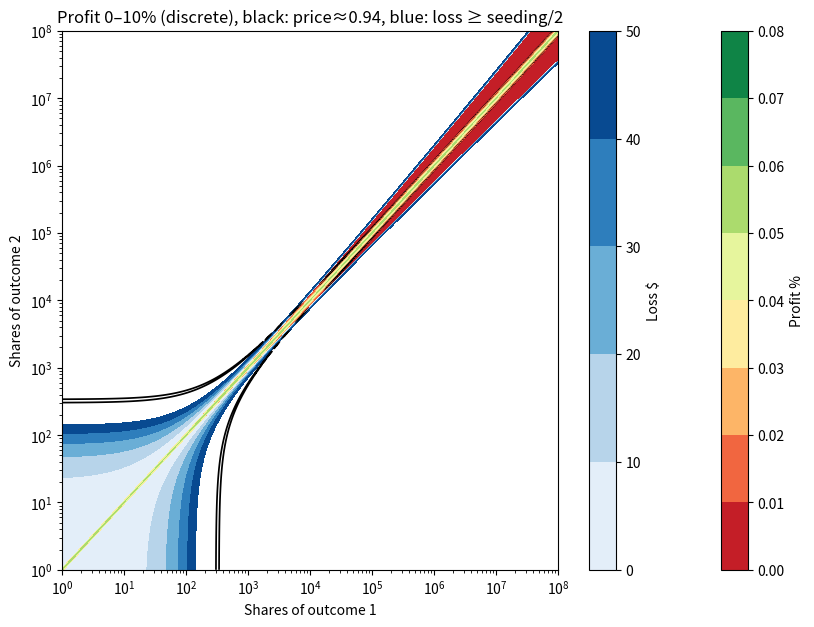

The matplotlib source for this figure:
import math
from matplotlib import patheffects
import numpy as np
import matplotlib.pyplot as plt
from matplotlib.colors import BoundaryNorm, ListedColormap, TwoSlopeNorm
import matplotlib.patches as mpatches

ALPHA = 0.043
SEEDING = 1666
FEE = 0


def compute_b(q, alpha):
    return alpha * np.sum(q)


def softmax_b(q, b):
    max_q = np.max(q)
    max_x = max_q / b
    x = q / b
    exps = np.exp(x - max_x)
    sum_exps = np.sum(exps)
    return np.exp(x - max_x) / sum_exps


def ls_lmsr_cost_vec(q, alpha):

    b = compute_b(q, alpha)
    max_q = np.max(q)
    max_x = max_q / b
    x = q / b
    sum_exps = np.sum(np.exp(x - max_x))
    ln_sum_exps = math.log(sum_exps)
    return b * (max_x + ln_sum_exps)


def ls_lsmr_price(q, alpha):
    b = compute_b(q, alpha)
    s = softmax_b(q, b)
    sum_s = np.sum(s * np.log(s))
    h_s = -sum_s
    com = alpha * h_s
    return s + com


def profit_two_outcomes(fee, alpha, seeding):

    base_cost = ls_lmsr_cost_vec(np.array([seeding, seeding]), alpha)

    N = 500
    x = np.logspace(0, 8, N)
    y = np.logspace(0, 8, N)

    Z = np.zeros((N, N))
    Z_ABSOLUTE = np.zeros((N, N))
    E = np.zeros((N, N))

    for i in range(N):
        for j in range(N):
            q = np.array([x[i] + seeding, y[j] + seeding])

            cost = ls_lmsr_cost_vec(q, alpha)
            price = ls_lsmr_price(q, alpha)

            # closeness of either price to 0.9
            E[j, i] = np.min(np.abs(price - 0.9))  # scalar field

            # worst-case payout and platform profit
            max_q = np.max(np.array([x[i], y[j]]))
            total_paid = (cost - base_cost) / (1 - fee)
            profit = total_paid - max_q
            profit_percent = profit / total_paid
            Z[j, i] = profit_percent
            Z_ABSOLUTE[j, i] = profit

    tol = 0.01
    # Fig size
    fig, ax = plt.subplots(figsize=(10, 7))
    ax.set_title("Profit 0–10% (discrete), black: price≈0.94, blue: loss ≥ seeding/2")
    ax.set_xscale("log")
    ax.set_yscale("log")
    ax.set_xlabel("Shares of outcome 1")
    ax.set_ylabel("Shares of outcome 2")

    plt.contourf(x, y, Z, cmap="RdYlGn", levels=np.linspace(0, 0.08, 9))
    plt.colorbar(label="Profit %", ax=ax)

    plt.contour(x, y, E, levels=[tol], colors="black", linewidths=1.25)
    # The more blue, the more we lose
    plt.contourf(x, y, -Z_ABSOLUTE, cmap="Blues", levels=np.linspace(0, 50, 6))
    plt.colorbar(label="Loss $", ax=ax)

    plt.show()


profit_two_outcomes(FEE, ALPHA, SEEDING)


# print(
#     (
#         ls_lmsr_cost_vec(np.array([SEEDING + 40, SEEDING]), ALPHA)
#         - ls_lmsr_cost_vec(np.array([SEEDING, SEEDING]), ALPHA)
#     )
#     / (1 - FEE)
# )

# 2825
# 3435
